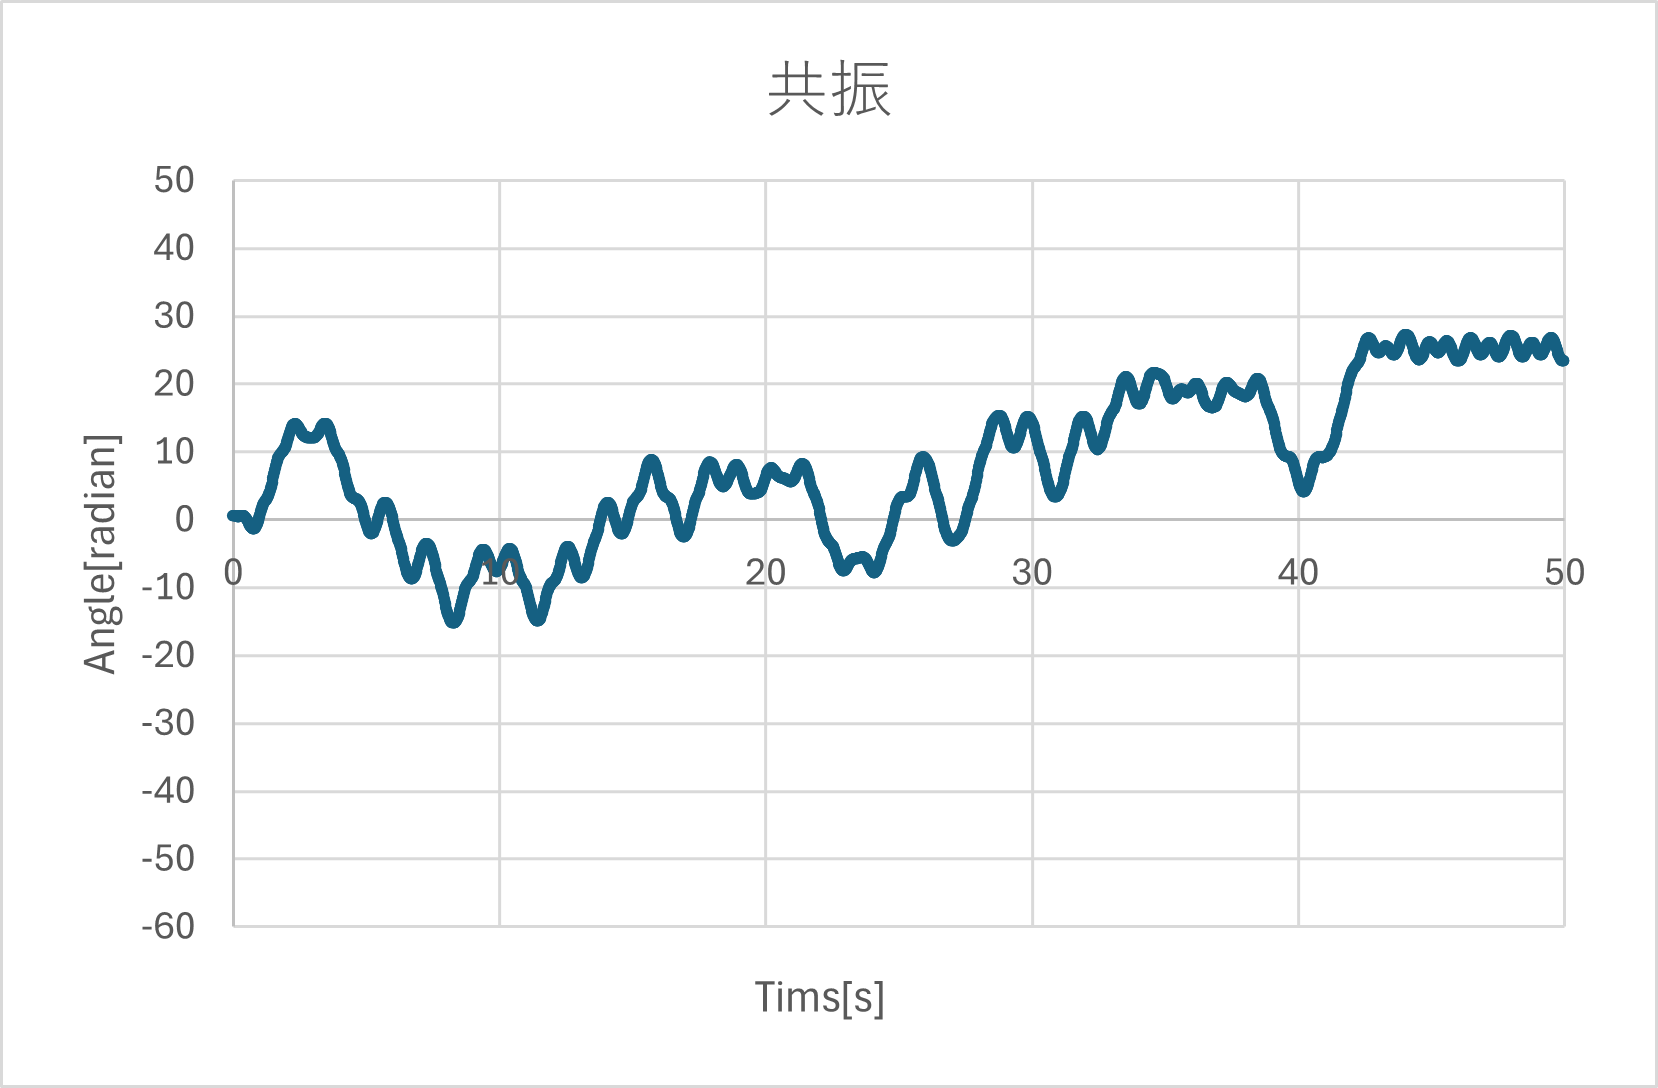

The data file committed next to this chart (first rows):
0.017, 0.523598775598299
0.034, 0.5199
0.051, 0.5098
0.068, 0.4949
0.085, 0.4767
0.102, 0.457
0.119, 0.4373
0.136, 0.4188
0.153, 0.4029
0.17, 0.3905
0.187, 0.3824
0.204, 0.3788
0.221, 0.3798
0.238, 0.3853
0.255, 0.3946
0.272, 0.4068
0.289, 0.421
0.306, 0.4357
0.323, 0.4495
0.34, 0.4608
0.357, 0.4681
0.374, 0.4697
0.391, 0.4642
0.408, 0.45
0.425, 0.4258
0.442, 0.3906
0.459, 0.3434
0.476, 0.2835
0.493, 0.2105
0.51, 0.1244
0.527, 0.02569
0.544, -0.08476
0.561, -0.2055
0.578, -0.3344
0.595, -0.4689
0.612, -0.606
0.629, -0.7424
0.646, -0.8747
0.663, -0.9996
0.68, -1.114
0.697, -1.215
0.714, -1.302
0.731, -1.372
0.748, -1.424
0.765, -1.458
0.782, -1.474
0.799, -1.47
0.816, -1.448
0.833, -1.406
0.85, -1.345
0.867, -1.264
0.884, -1.162
0.901, -1.04
0.918, -0.8956
0.935, -0.7295
0.952, -0.542
0.969, -0.3342
0.986, -0.1085
1.003, 0.1315
1.02, 0.381
1.037, 0.6342
... 7,149 more rows
